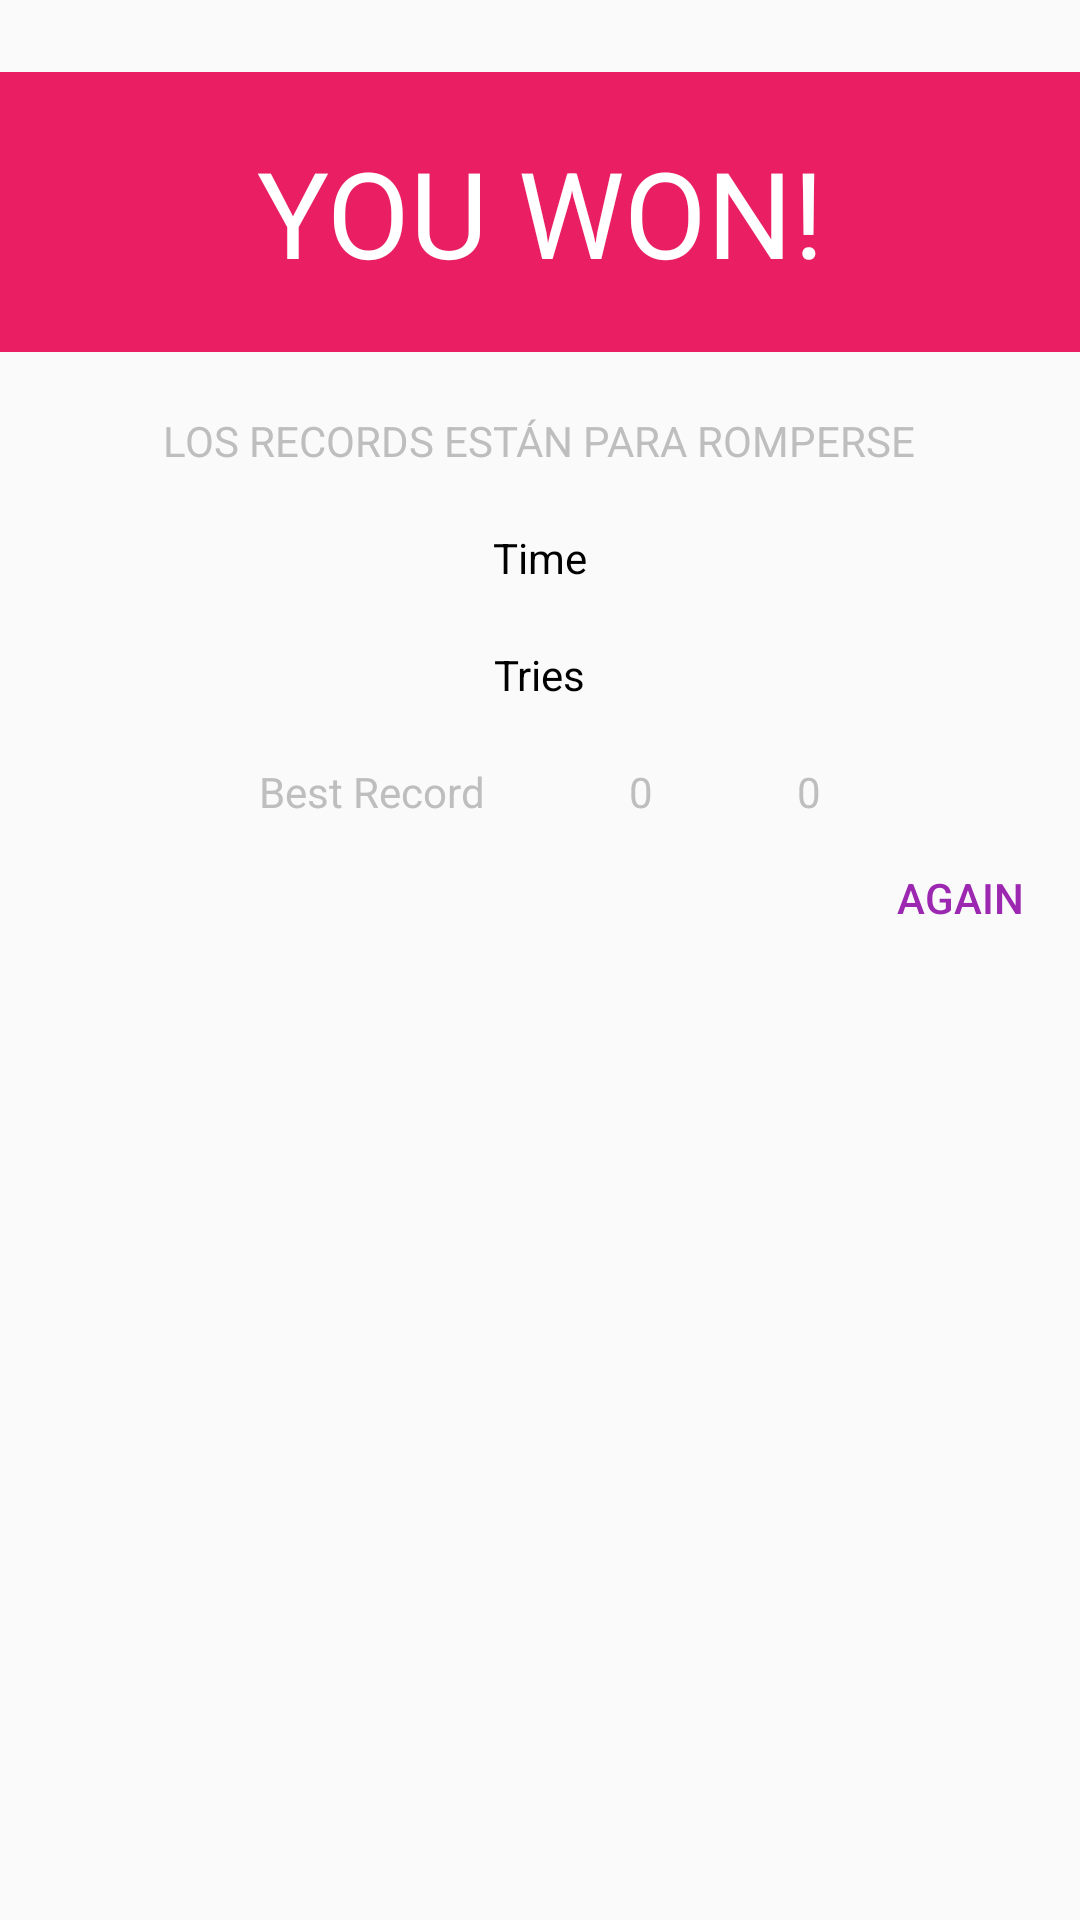

Android layout source for this screen:
<!-- AndroidManifest.xml: application theme AppTheme -->
<!-- res/layout/victory_fragment.xml -->
<?xml version="1.0" encoding="utf-8"?>
<RelativeLayout xmlns:android="http://schemas.android.com/apk/res/android"
    android:layout_width="match_parent"
    android:layout_height="wrap_content"
    android:paddingTop="24dp">

    <TextView
        android:id="@+id/textViewYouWon"
        android:layout_width="match_parent"
        android:layout_height="wrap_content"
        android:layout_centerHorizontal="true"
        android:background="#e91e63"
        android:gravity="center_horizontal"
        android:padding="20dp"
        android:text="@string/youWon"
        android:textSize="40sp" />

    <TextView
        android:id="@+id/textViewPhrase"
        style="@style/VictoryFragmentTextView"
        android:layout_below="@+id/textViewYouWon"
        android:textColor="@android:color/secondary_text_light_nodisable"
        android:text="@string/phrase"
        android:textAllCaps="true" />

    <TextView
        android:id="@+id/textViewTime"
        style="@style/VictoryFragmentTextView"
        android:layout_below="@+id/textViewPhrase"
        android:text="@string/time" />

    <TextView
        android:id="@+id/textViewTries"
        style="@style/VictoryFragmentTextView"
        android:layout_below="@+id/textViewTime"
        android:text="@string/tries" />

    <LinearLayout
        android:id="@+id/linearLayoutBoard"
        android:layout_width="wrap_content"
        android:layout_height="wrap_content"
        android:layout_below="@+id/textViewTries"
        android:layout_centerHorizontal="true"
        android:orientation="horizontal">

        <TextView
            android:textColor="@android:color/secondary_text_light_nodisable"
            android:layout_width="wrap_content"
            android:layout_height="wrap_content"
            style="@style/VictoryFragmentTextView"
            android:text="@string/leaderboard"/>

        <TextView
            android:id="@+id/textViewBestTime"
            android:textColor="@android:color/secondary_text_light_nodisable"
            android:layout_width="wrap_content"
            android:layout_height="wrap_content"
            style="@style/VictoryFragmentTextView"
            android:text="@string/key_zero"/>

        <TextView
            android:id="@+id/textViewLessTries"
            android:textColor="@android:color/secondary_text_light_nodisable"
            android:layout_width="wrap_content"
            android:layout_height="wrap_content"
            style="@style/VictoryFragmentTextView"
            android:text="@string/key_zero"/>

    </LinearLayout>

    <Button
        android:id="@+id/buttonAgain"
        style="@style/VictoryFragmentButton"
        android:layout_alignParentRight="true"
        android:layout_below="@+id/linearLayoutBoard"
        android:text="@string/again" />

</RelativeLayout>
<!-- resources referenced by this layout -->
<resources>
  <string name="again">Again</string>
  <string name="key_zero">0</string>
  <string name="leaderboard">Best Record</string>
  <string name="phrase">"Los records están para romperse"</string>
  <string name="time">Time</string>
  <string name="tries">Tries</string>
  <string name="youWon">YOU WON!</string>
  <style name="VictoryFragmentButton">
          <item name="android:layout_width">wrap_content</item>
          <item name="android:minWidth">64dp</item>
          <item name="android:layout_height">36dp</item>
          <item name="android:padding">8dp</item>
          <item name="android:layout_margin">8dp</item>
          <item name="android:textColor">@color/colorPrimary</item>
          <item name="android:background">@android:color/transparent</item>
      </style>
  <style name="VictoryFragmentTextView">
          <item name="android:layout_width">wrap_content</item>
          <item name="android:layout_height">wrap_content</item>
          <item name="android:layout_centerHorizontal">true</item>
          <item name="android:paddingLeft">24dp</item>
          <item name="android:paddingRight">24dp</item>
          <item name="android:paddingTop">20dp</item>
          <item name="android:textColor">@android:color/black</item>
      </style>
  <style name="AppTheme" parent="Theme.AppCompat.Light.NoActionBar">
          <item name="colorPrimary">@color/colorPrimary</item>
          <item name="colorPrimaryDark">@color/colorPrimaryDark</item>
          <item name="colorAccent">@color/colorAccent</item>
          <item name="android:textColor">@android:color/white</item>
      </style>
  <color name="colorPrimary">#9c27b0</color>
  <color name="colorPrimaryDark">#7b1fa2</color>
  <color name="colorAccent">#448aff</color>
</resources>
